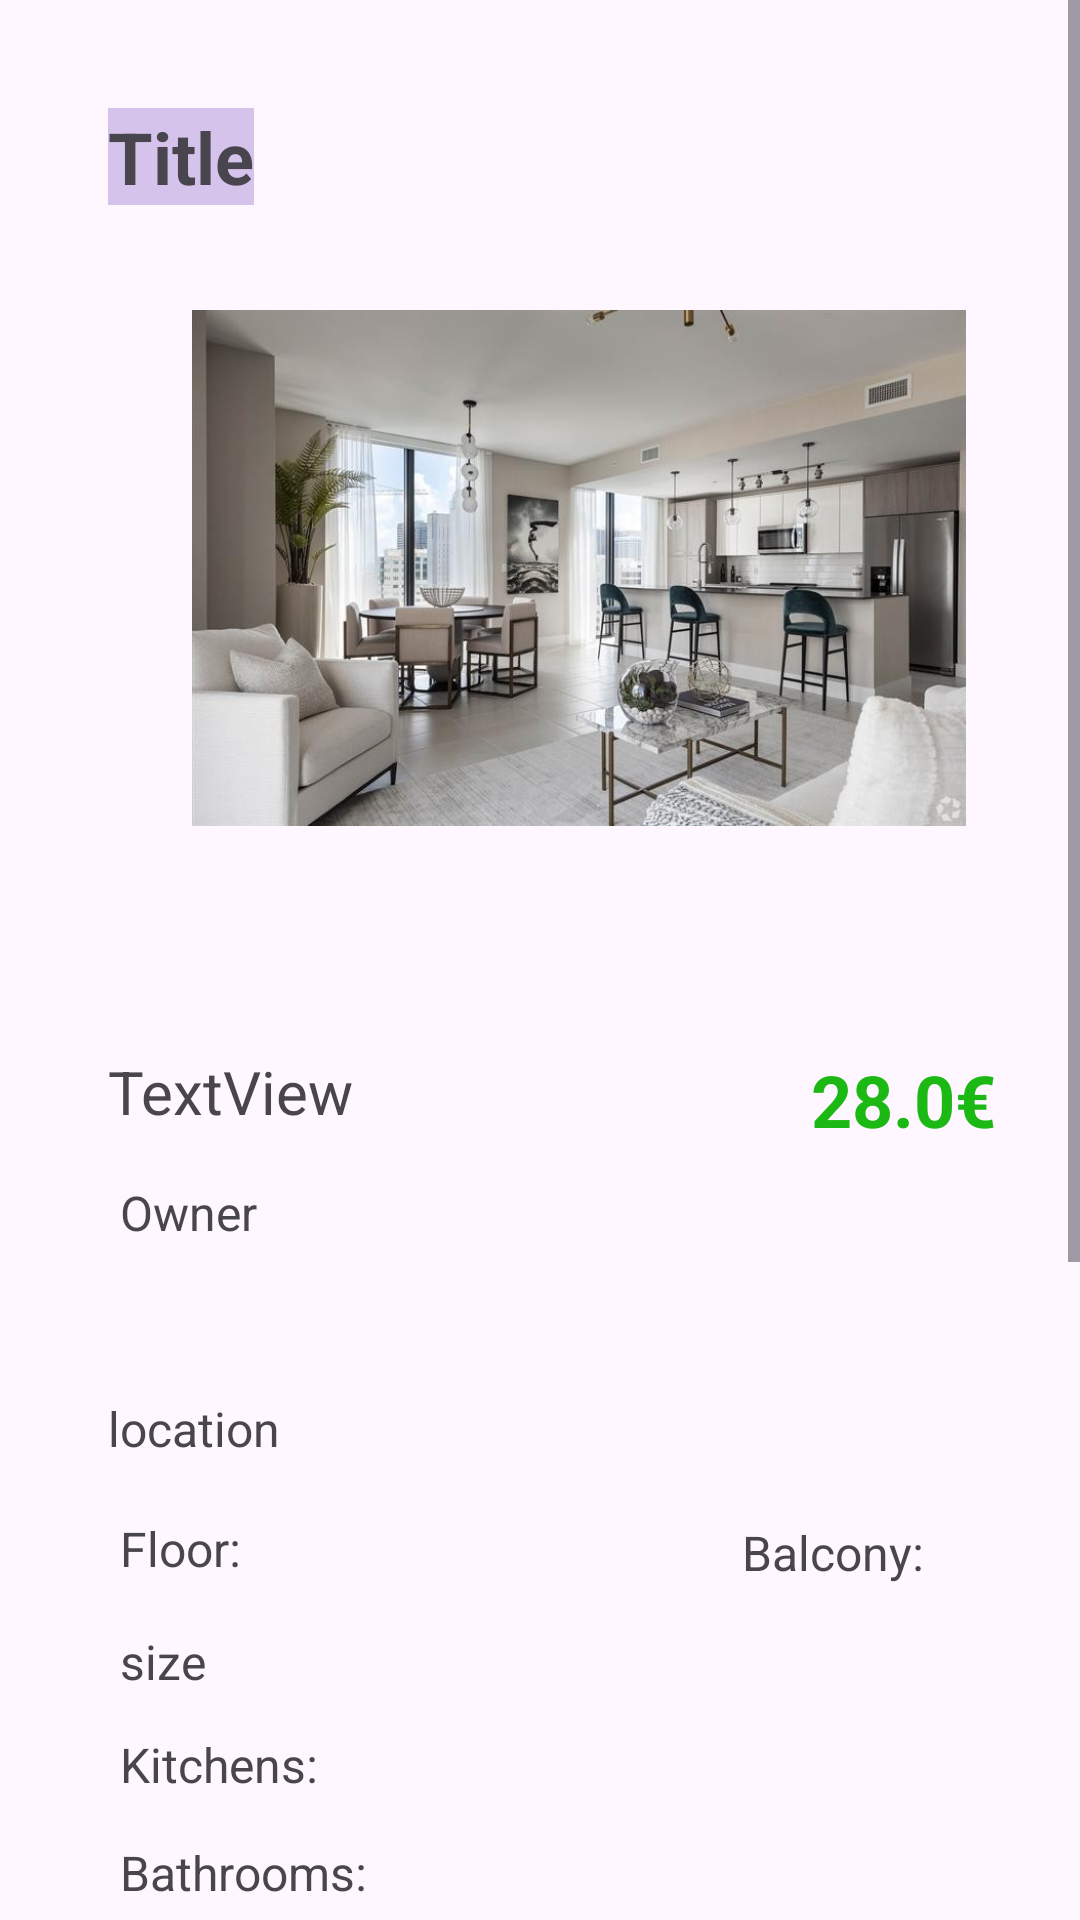

Write the Android layout XML for this screen, with the resource values it uses.
<!-- AndroidManifest.xml: application theme Theme.ReadySetHome -->
<!-- res/layout/listing_details.xml -->
<?xml version="1.0" encoding="utf-8"?>
<ScrollView
    xmlns:android="http://schemas.android.com/apk/res/android"
    xmlns:app="http://schemas.android.com/apk/res-auto"
    xmlns:tools="http://schemas.android.com/tools"
    android:layout_width="match_parent"
    android:layout_height="wrap_content"
    android:fillViewport="true"

    >

    <androidx.constraintlayout.widget.ConstraintLayout
        android:layout_width="match_parent"
        android:layout_height="wrap_content">


        <TextView
            android:id="@+id/listingLocation"
            android:layout_width="wrap_content"
            android:layout_height="wrap_content"
            android:layout_marginTop="88dp"
            android:text="location"
            android:textSize="16dp"
            app:layout_constraintStart_toStartOf="@+id/listingdesc"
            app:layout_constraintTop_toBottomOf="@+id/listingdesc" />

        <TextView
            android:id="@+id/ownerName"
            android:layout_width="wrap_content"
            android:layout_height="wrap_content"
            android:layout_marginStart="4dp"
            android:layout_marginTop="16dp"
            android:text="Owner"
            android:textSize="16dp"
            app:layout_constraintStart_toStartOf="@+id/listingdesc"
            app:layout_constraintTop_toBottomOf="@+id/listingdesc" />

        <TextView
            android:id="@+id/listingsize"
            android:layout_width="wrap_content"
            android:layout_height="wrap_content"
            android:layout_marginStart="4dp"
            android:layout_marginTop="56dp"
            android:text="size"
            android:textSize="16dp"
            app:layout_constraintStart_toStartOf="@+id/listingdesc"
            app:layout_constraintTop_toBottomOf="@+id/listingLocation" />

        <TextView
            android:id="@+id/bathroomsTextView"
            android:layout_width="wrap_content"
            android:layout_height="wrap_content"
            android:layout_marginStart="4dp"
            android:layout_marginTop="236dp"
            android:text="Bathrooms: "
            android:textSize="16dp"
            app:layout_constraintStart_toStartOf="@+id/listingdesc"
            app:layout_constraintTop_toBottomOf="@+id/listingdesc" />

        <TextView
            android:id="@+id/wifiTextView"
            android:layout_width="0dp"
            android:layout_height="0dp"
            android:layout_marginTop="84dp"
            android:layout_marginEnd="52dp"
            android:textSize="16dp"
            app:layout_constraintEnd_toEndOf="@+id/listingprice"
            app:layout_constraintTop_toBottomOf="@+id/listingprice" />

        <TextView
            android:id="@+id/BalconyTextView"
            android:layout_width="wrap_content"
            android:layout_height="wrap_content"
            android:layout_marginTop="124dp"
            android:layout_marginEnd="20dp"
            android:text="Balcony: "
            android:textSize="16dp"
            app:layout_constraintEnd_toEndOf="@+id/listingprice"
            app:layout_constraintTop_toBottomOf="@+id/listingprice" />

        <TextView
            android:id="@+id/listingBedrooms"
            android:layout_width="wrap_content"
            android:layout_height="wrap_content"
            android:layout_marginStart="4dp"
            android:layout_marginTop="88dp"
            android:text="Bedrooms: "
            android:textSize="16dp"
            app:layout_constraintStart_toStartOf="@+id/listingdesc"
            app:layout_constraintTop_toBottomOf="@+id/listingsize" />

        <TextView
            android:id="@+id/kitchensTextView"
            android:layout_width="wrap_content"
            android:layout_height="wrap_content"
            android:layout_marginStart="4dp"
            android:layout_marginTop="200dp"
            android:text="Kitchens: "
            android:textSize="16dp"
            app:layout_constraintStart_toStartOf="@+id/listingdesc"
            app:layout_constraintTop_toBottomOf="@+id/listingdesc" />

        <TextView
            android:id="@+id/listingprice"
            android:layout_width="wrap_content"
            android:layout_height="wrap_content"
            android:layout_marginEnd="28dp"
            android:text="28.0€"
            android:textColor="@color/green"
            android:textColorHighlight="@color/black"
            android:textColorHint="@color/black"
            android:textSize="24dp"
            android:textStyle="bold"
            app:layout_constraintBottom_toBottomOf="@+id/listingdesc"
            app:layout_constraintEnd_toEndOf="parent"
            app:layout_constraintTop_toTopOf="@+id/listingdesc"
            app:layout_constraintVertical_bias="0.0" />


        <TextView
            android:id="@+id/floorTextView"
            android:layout_width="wrap_content"
            android:layout_height="wrap_content"
            android:layout_marginStart="4dp"
            android:layout_marginTop="128dp"
            android:text="Floor: "
            android:textSize="16dp"
            app:layout_constraintStart_toStartOf="@+id/listingdesc"
            app:layout_constraintTop_toBottomOf="@+id/listingdesc" />

        <ImageView
            android:id="@+id/imageView"
            android:layout_width="258dp"
            android:layout_height="178dp"
            android:layout_marginStart="64dp"
            android:layout_marginTop="32dp"
            app:layout_constraintStart_toStartOf="parent"
            app:layout_constraintTop_toBottomOf="@+id/listingtitle"
            app:srcCompat="@drawable/o1_l1_0"
            tools:srcCompat="@tools:sample/backgrounds/scenic" />

        <Button
            android:id="@+id/submitRequest"
            android:layout_width="wrap_content"
            android:layout_height="90dp"
            android:layout_marginStart="92dp"
            android:layout_marginTop="884dp"
            android:text="Submit a booking request!"
            app:layout_constraintStart_toStartOf="parent"
            app:layout_constraintTop_toTopOf="parent" />

        <TextView
            android:id="@+id/listingtitle"
            android:layout_width="wrap_content"
            android:layout_height="wrap_content"
            android:layout_marginStart="36dp"
            android:layout_marginTop="36dp"
            android:background="#45673AB7"
            android:text="Title"
            android:textSize="24dp"
            android:textStyle="bold"
            app:layout_constraintStart_toStartOf="parent"
            app:layout_constraintTop_toTopOf="parent" />

        <Button
            android:id="@+id/checkInBtn"
            android:layout_width="120dp"
            android:layout_height="wrap_content"
            android:layout_marginStart="64dp"
            android:layout_marginBottom="36dp"
            android:text="Check In"
            app:layout_constraintBottom_toTopOf="@+id/submitRequest"
            app:layout_constraintStart_toStartOf="parent" />

        <Button
            android:id="@+id/checkOutBtn"
            android:layout_width="120dp"
            android:layout_height="wrap_content"
            android:layout_marginEnd="56dp"
            android:layout_marginBottom="36dp"
            android:text="Check Out"
            app:layout_constraintBottom_toTopOf="@+id/submitRequest"
            app:layout_constraintEnd_toEndOf="parent" />

        <TextView
            android:id="@+id/listingdesc"
            android:layout_width="0dp"
            android:layout_height="wrap_content"
            android:layout_marginTop="72dp"
            android:layout_marginEnd="16dp"
            android:text="TextView"
            android:textSize="20dp"
            app:layout_constraintEnd_toStartOf="@+id/listingprice"
            app:layout_constraintHorizontal_bias="0.0"
            app:layout_constraintStart_toStartOf="@+id/listingtitle"
            app:layout_constraintTop_toBottomOf="@+id/imageView" />

    </androidx.constraintlayout.widget.ConstraintLayout>
</ScrollView>
<!-- resources referenced by this layout -->
<resources>
  <color name="black">#FF000000</color>
  <color name="green">#1cb814</color>
  <!-- drawable o1_l1_0: png bitmap (drawable, 523049 bytes) -->
  <style name="Theme.ReadySetHome" parent="Base.Theme.ReadySetHome" />
  <style name="Base.Theme.ReadySetHome" parent="Theme.Material3.DayNight.NoActionBar">
          
          
      </style>
</resources>
